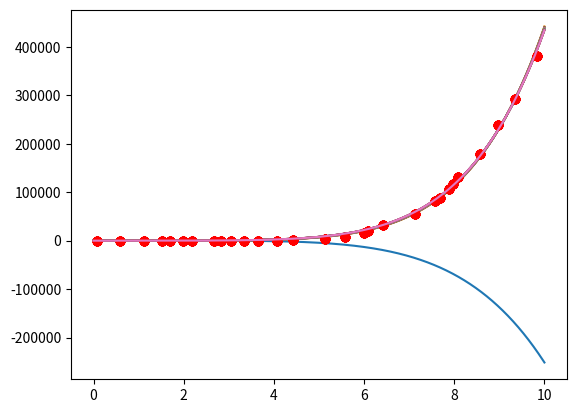

Reproduce this figure in Python.
import numpy as np
import matplotlib.pyplot as plt

# define some dummy data
X = np.sort(np.random.rand(30)) * 10
noise = (np.sort(np.random.rand(30)) - .5) * 30
y = np.multiply(- .002 * np.power(X, 6) + .3 * np.power(X, 5) + .002 * np.power(X, 4) + .00000000000033 * X + 10, noise)

# we know from the dummy data that a 6th degree polynomial should model this
# well.  With that in mind, we will create a feature for each power of X: 0
# through 7.
X_features = []
for i in range(0, 7):
    x_pow = np.power(X, i)
    X_features.append(x_pow)

# here is our new features vector!
X_features = np.array(X_features)

# plot X and y to get an idea what we are looking at.
plt.plot(X, y, 'ro')
plt.show()

# learning rate and number of epochs.  TODO: figure out why the learning rate
# has to be so low to prevent divergence
learning_rate = .0000000000001
number_of_epochs = 100000

# training weights
W = (np.random.rand(7) - .5) * 10

for epoch in range(number_of_epochs):
    # create predictions
    y_approx = np.matmul(W, X_features)

    # calculate cost
    cost = np.sum(1/2 * np.power(y - y_approx,2))
        
    # calculate gradient
    grad = np.sum(-(y - y_approx) * X_features, axis=1)

    # move weights
    W = W - learning_rate * grad
    
    if (epoch + 1) % 6000 == 0 or epoch == 0:
        X_plot_vals = np.arange(0, 10, .001)

        X_plot_powers = []
        for i in range(0,7):
            x_pow = np.power(X_plot_vals, i)
            X_plot_powers.append(x_pow)

        y_plot_vals = np.matmul(W, X_plot_powers)
        plt.plot(X, y, 'ro')
        plt.plot(X_plot_vals, y_plot_vals)
        plt.show()
        print("Cost = %f" % cost)
    
print("==========================================================")
print("================== TRAINING COMPLETE =====================")
print("==========================================================")
    
print("Weights: ")
print(W)
print("Cost: %f" % cost)  
